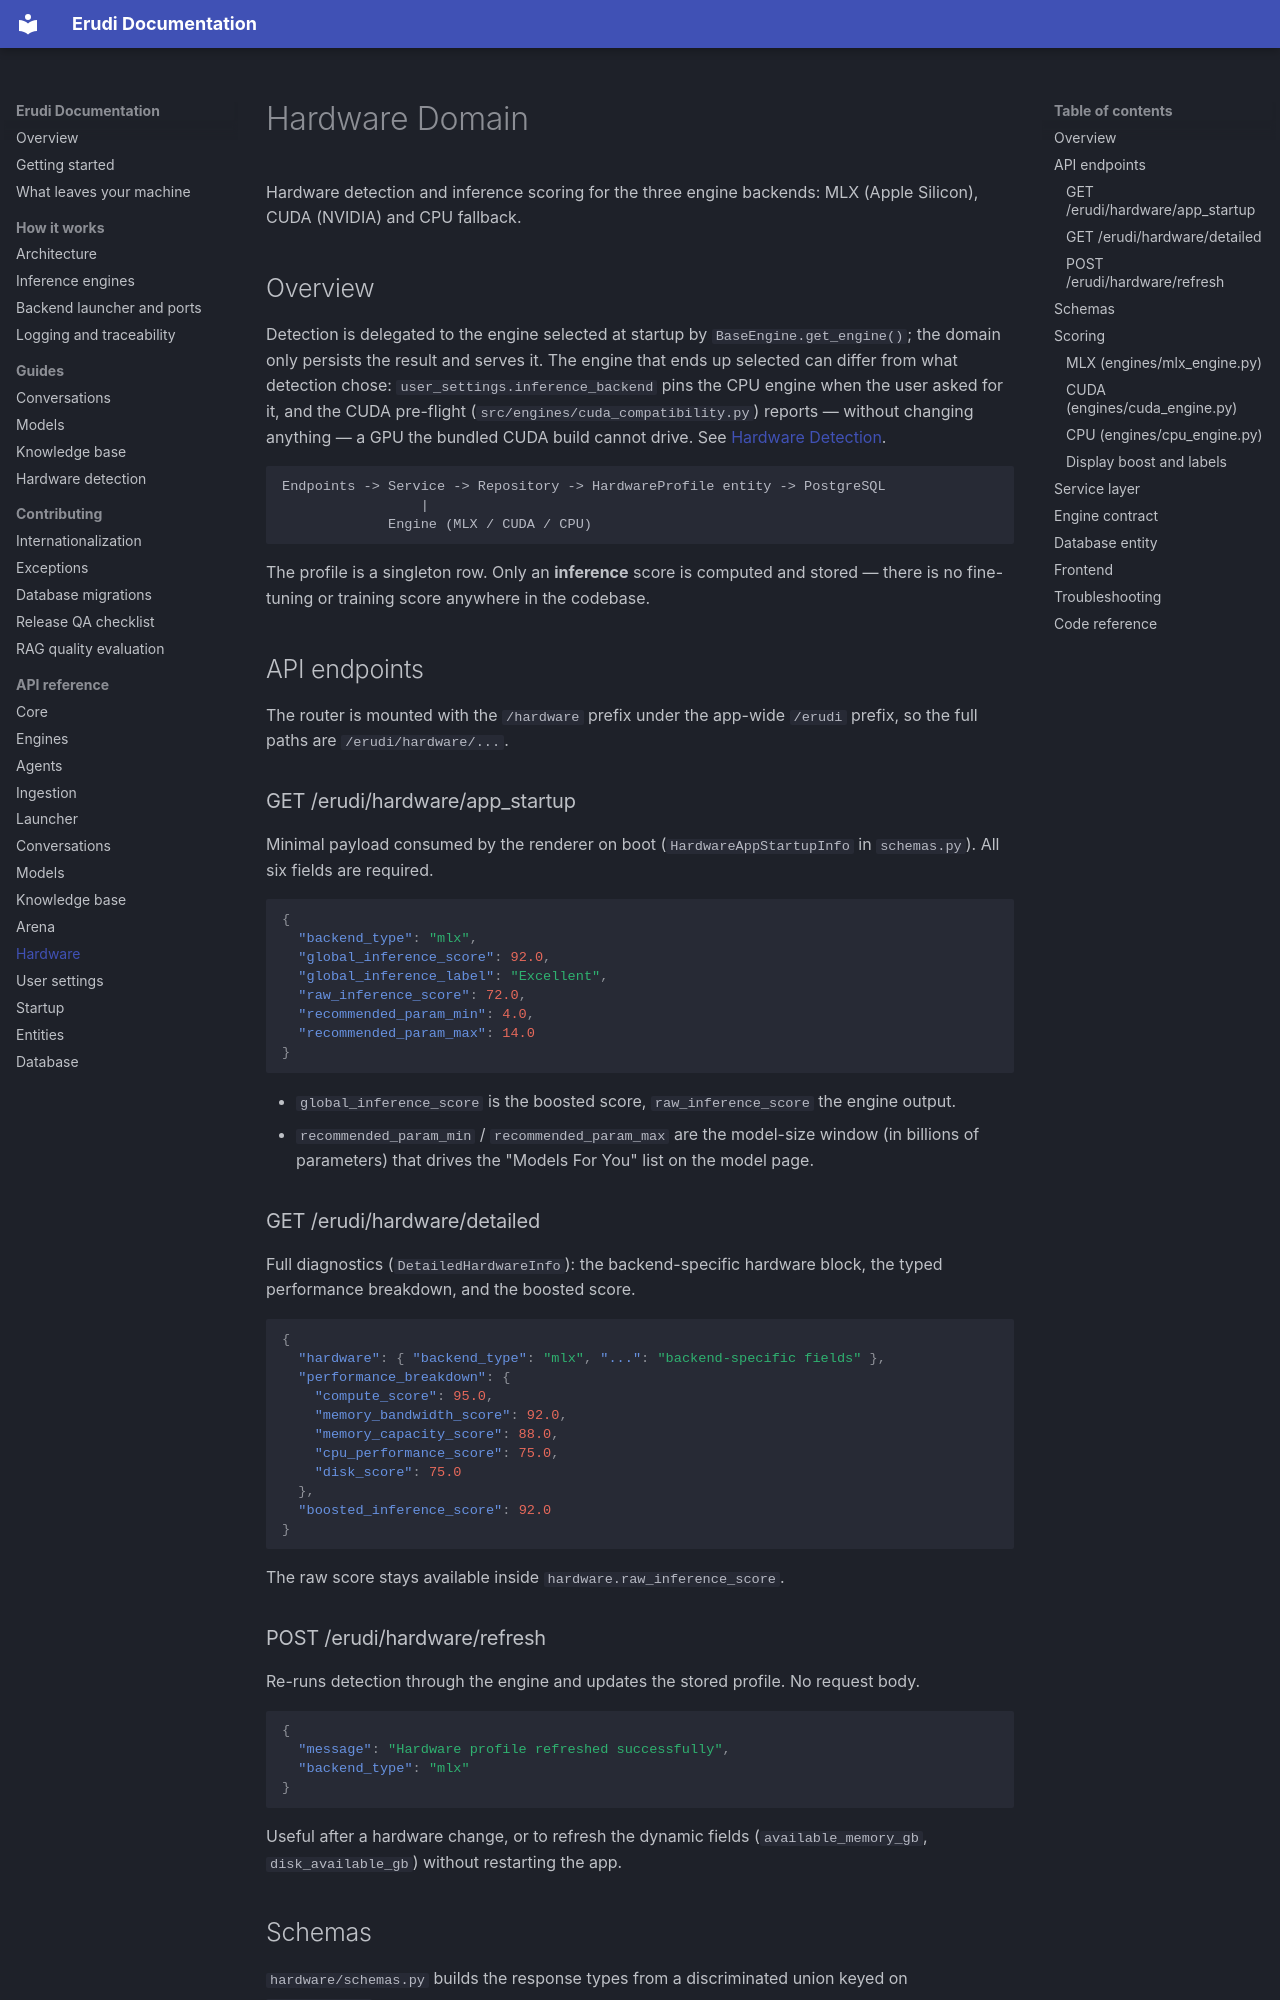

repository: erudi-app/erudi · page: reference/hardware/index.html · generator: mkdocs

# Hardware Domain

Hardware detection and inference scoring for the three engine backends: MLX (Apple Silicon), CUDA (NVIDIA) and CPU fallback.

## Overview

Detection is delegated to the engine selected at startup by `BaseEngine.get_engine()`; the domain only persists the result and serves it. The engine that ends up selected can differ from what detection chose: `user_settings.inference_backend` pins the CPU engine when the user asked for it, and the CUDA pre-flight (`src/engines/cuda_compatibility.py`) reports — without changing anything — a GPU the bundled CUDA build cannot drive. See [Hardware Detection](../guides/hardware.md).

```
Endpoints -> Service -> Repository -> HardwareProfile entity -> PostgreSQL
                 |
             Engine (MLX / CUDA / CPU)
```

The profile is a singleton row. Only an **inference** score is computed and stored — there is no fine-tuning or training score anywhere in the codebase.

## API endpoints

The router is mounted with the `/hardware` prefix under the app-wide `/erudi` prefix, so the full paths are `/erudi/hardware/...`.

### GET /erudi/hardware/app_startup

Minimal payload consumed by the renderer on boot (`HardwareAppStartupInfo` in `schemas.py`). All six fields are required.

```json
{
  "backend_type": "mlx",
  "global_inference_score": 92.0,
  "global_inference_label": "Excellent",
  "raw_inference_score": 72.0,
  "recommended_param_min": 4.0,
  "recommended_param_max": 14.0
}
```

- `global_inference_score` is the boosted score, `raw_inference_score` the engine output.
- `recommended_param_min` / `recommended_param_max` are the model-size window (in billions of parameters) that drives the "Models For You" list on the model page.

### GET /erudi/hardware/detailed

Full diagnostics (`DetailedHardwareInfo`): the backend-specific hardware block, the typed performance breakdown, and the boosted score.

```json
{
  "hardware": { "backend_type": "mlx", "...": "backend-specific fields" },
  "performance_breakdown": {
    "compute_score": 95.0,
    "memory_bandwidth_score": 92.0,
    "memory_capacity_score": 88.0,
    "cpu_performance_score": 75.0,
    "disk_score": 75.0
  },
  "boosted_inference_score": 92.0
}
```

The raw score stays available inside `hardware.raw_inference_score`.
